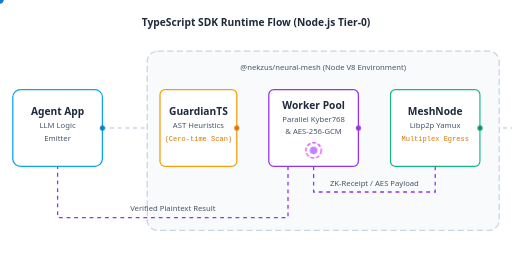
t = 0.00 s
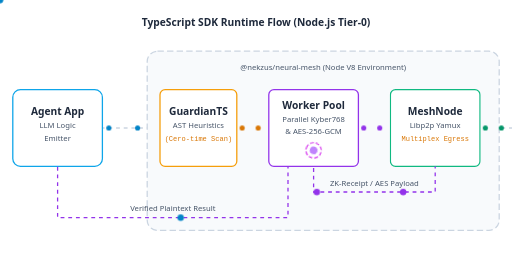
t = 1.67 s
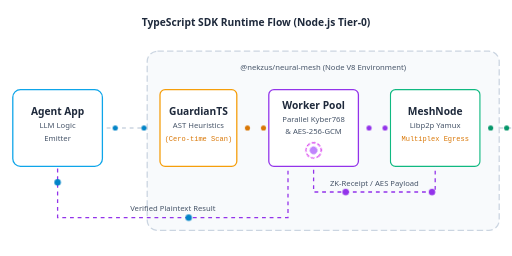
t = 3.33 s
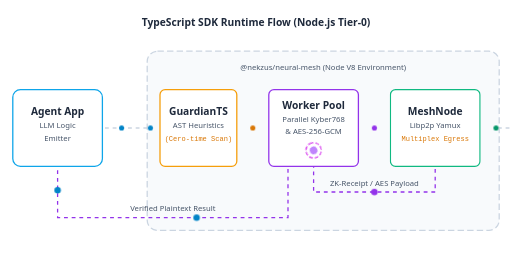
t = 5.00 s
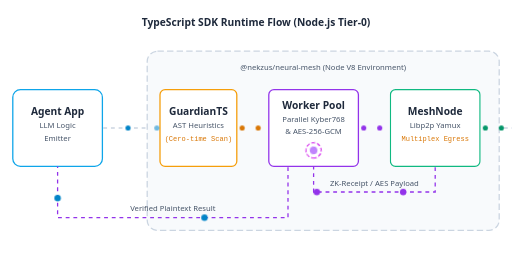
t = 6.67 s
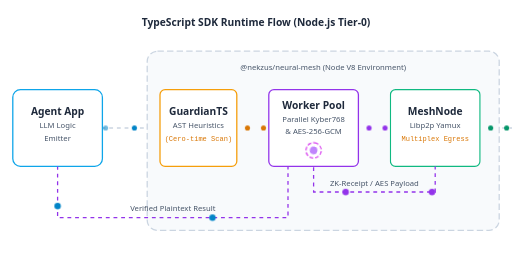
t = 8.33 s

The animated SVG that drew these frames (rendered in a browser with its animation timeline set to each time). Animation: 7 CSS @keyframes rules; frames cover the first 8.33 s, repeats indefinitely.

<svg viewBox="0 0 800 400" width="100%" height="auto" xmlns="http://www.w3.org/2000/svg">
    <defs>
        <!-- Dropshadow filter for glowing text/boxes (Removed for mobile performance 60fps) -->
    </defs>

    <style>
        .text-title-l {
            font-family: system-ui, sans-serif;
            font-weight: 700;
            font-size: 16px;
            fill: #1e293b;
        }

        .text-sub-l {
            font-family: system-ui, sans-serif;
            font-weight: 500;
            font-size: 12px;
            fill: #475569;
        }

        .text-tiny-l {
            font-family: monospace;
            font-size: 11px;
            fill: #d97706;
        }

        .conn-line-l {
            stroke: #cbd5e1;
            stroke-width: 2;
            stroke-dasharray: 6, 6;
            animation: dashAnimL 20s linear infinite;
        }

        .conn-line-rx-l {
            stroke: #9333ea;
            stroke-width: 2;
            stroke-dasharray: 6, 6;
            animation: dashAnimL 20s linear infinite;
        }

        @keyframes dashAnimL {
            to {
                stroke-dashoffset: -400;
            }
        }

        @keyframes move90-l {
            0% {
                transform: translateX(0px);
                opacity: 0;
            }

            10% {
                opacity: 1;
            }

            90% {
                opacity: 1;
            }

            100% {
                transform: translateX(90px);
                opacity: 0;
            }
        }

        @keyframes move50-l {
            0% {
                transform: translateX(0px);
                opacity: 0;
            }

            10% {
                opacity: 1;
            }

            90% {
                opacity: 1;
            }

            100% {
                transform: translateX(50px);
                opacity: 0;
            }
        }

        @keyframes moveReturn-l {
            0% {
                transform: translateX(0px);
                opacity: 0;
            }

            2% {
                opacity: 1;
            }

            98% {
                opacity: 1;
            }

            100% {
                transform: translateX(-590px);
                opacity: 0;
            }
        }

        @keyframes rxPath1-l {
            0% {
                transform: translate(680px, 260px);
                opacity: 0;
            }

            2% {
                opacity: 1;
            }

            14.8% {
                transform: translate(680px, 300px);
            }

            85.2% {
                transform: translate(490px, 300px);
            }

            98% {
                opacity: 1;
            }

            100% {
                transform: translate(490px, 260px);
                opacity: 0;
            }
        }

        @keyframes rxPath2-l {
            0% {
                transform: translate(450px, 260px);
                opacity: 0;
            }

            2% {
                opacity: 1;
            }

            15.4% {
                transform: translate(450px, 340px);
            }

            84.6% {
                transform: translate(90px, 340px);
            }

            98% {
                opacity: 1;
            }

            100% {
                transform: translate(90px, 260px);
                opacity: 0;
            }
        }

        .anim-90-1-l {
            animation: move90-l 1.5s linear infinite;
        }

        .anim-90-2-l {
            animation: move90-l 1.5s linear infinite 0.75s;
        }

        .anim-50-1-l {
            animation: move50-l 1s linear infinite;
        }

        .anim-50-2-l {
            animation: move50-l 1s linear infinite 0.5s;
        }

        .anim-ret-1-l {
            animation: moveReturn-l 3s linear infinite;
        }

        .anim-ret-2-l {
            animation: moveReturn-l 3s linear infinite 1.5s;
        }

        .anim-r1-1-l {
            animation: rxPath1-l 2s linear infinite;
        }

        .anim-r1-2-l {
            animation: rxPath1-l 2s linear infinite 1s;
        }

        .anim-r2-1-l {
            animation: rxPath2-l 3.5s linear infinite;
        }

        .anim-r2-2-l {
            animation: rxPath2-l 3.5s linear infinite 1.75s;
        }

        @keyframes spinGearL {
            100% {
                transform: rotate(360deg);
            }
        }

        .spin-l {
            transform-box: fill-box;
            transform-origin: center;
            animation: spinGearL 3s linear infinite;
        }
    </style>

    <!-- Title -->
    <text x="400" y="40" class="text-title-l" text-anchor="middle" font-size="20" fill="#0284c7">TypeScript SDK Runtime
        Flow (Node.js Tier-0)</text>

    <!-- Lines -->
    <line x1="160" y1="200" x2="250" y2="200" class="conn-line-l" />
    <line x1="370" y1="200" x2="420" y2="200" class="conn-line-l" />
    <line x1="560" y1="200" x2="610" y2="200" class="conn-line-l" />
    <line x1="750" y1="200" x2="800" y2="200" class="conn-line-l" />

    <!-- 1. Agent App -->
    <rect x="20" y="140" width="140" height="120" rx="12" fill="#ffffff" stroke="#0ea5e9" stroke-width="2" />
    <text x="90" y="180" class="text-title-l" text-anchor="middle">Agent App</text>
    <text x="90" y="200" class="text-sub-l" text-anchor="middle">LLM Logic</text>
    <text x="90" y="220" class="text-sub-l" text-anchor="middle">Emitter</text>

    <!-- 2. Node.js SDK Container -->
    <rect x="230" y="80" width="550" height="280" rx="16" fill="#f8fafc" stroke="#cbd5e1" stroke-width="2"
        stroke-dasharray="10 5" />
    <text x="505" y="110" class="text-sub-l" text-anchor="middle" fill="#64748b">@nekzus/neural-mesh (Node V8
        Environment)</text>

    <!-- 2A. GuardianTS -->
    <rect x="250" y="140" width="120" height="120" rx="8" fill="#ffffff" stroke="#f59e0b" stroke-width="2" />
    <text x="310" y="180" class="text-title-l" text-anchor="middle" fill="#d97706">GuardianTS</text>
    <text x="310" y="200" class="text-sub-l" text-anchor="middle">AST Heuristics</text>
    <text x="310" y="220" class="text-tiny-l" text-anchor="middle">(Cero-time Scan)</text>

    <!-- 2B. Worker Pool (Piscina) -->
    <rect x="420" y="140" width="140" height="120" rx="8" fill="#ffffff" stroke="#9333ea" stroke-width="2" />
    <text x="490" y="170" class="text-title-l" text-anchor="middle" fill="#7e22ce">Worker Pool</text>
    <text x="490" y="190" class="text-sub-l" text-anchor="middle">Parallel Kyber768</text>
    <text x="490" y="210" class="text-sub-l" text-anchor="middle">&amp; AES-256-GCM</text>
    <g transform="translate(490, 235)">
        <g class="spin-l">
            <circle cx="0" cy="0" r="12" fill="none" stroke="#d946ef" stroke-width="2" stroke-dasharray="6 3" />
            <circle cx="0" cy="0" r="6" fill="#c084fc" />
        </g>
    </g>

    <!-- 2C. MeshNode -->
    <rect x="610" y="140" width="140" height="120" rx="8" fill="#ffffff" stroke="#10b981" stroke-width="2" />
    <text x="680" y="180" class="text-title-l" text-anchor="middle" fill="#059669">MeshNode</text>
    <text x="680" y="200" class="text-sub-l" text-anchor="middle">Libp2p Yamux</text>
    <text x="680" y="220" class="text-tiny-l" text-anchor="middle" fill="#047857">Multiplex Egress</text>

    <!-- Particles -->
    <!-- Gap 1: Agent to Guardian -->
    <g transform="translate(160, 200)">
        <circle cx="0" cy="0" r="4" fill="#0284c7" class="anim-90-1-l" />
        <circle cx="0" cy="0" r="4" fill="#0284c7" class="anim-90-2-l" />
    </g>

    <!-- Gap 2: Guardian to Worker -->
    <g transform="translate(370, 200)">
        <circle cx="0" cy="0" r="4" fill="#d97706" class="anim-50-1-l" />
        <circle cx="0" cy="0" r="4" fill="#d97706" class="anim-50-2-l" />
    </g>

    <!-- Gap 3: Worker to MeshNode -->
    <g transform="translate(560, 200)">
        <circle cx="0" cy="0" r="4" fill="#9333ea" class="anim-50-1-l" />
        <circle cx="0" cy="0" r="4" fill="#9333ea" class="anim-50-2-l" />
    </g>

    <!-- Gap 4: MeshNode Ext -->
    <g transform="translate(750, 200)">
        <circle cx="0" cy="0" r="4" fill="#059669" class="anim-50-1-l" />
        <circle cx="0" cy="0" r="4" fill="#059669" class="anim-50-2-l" />
    </g>

    <!-- Return Flow 1: MeshNode -> Worker Pool -->
    <path d="M 680 260 L 680 300 L 490 300 L 490 260" fill="none" class="conn-line-rx-l" />
    <text x="585" y="290" class="text-sub-l" text-anchor="middle" fill="#7e22ce">ZK-Receipt / AES Payload</text>

    <!-- Return Particles 1 -->
    <circle cx="0" cy="0" r="5" fill="#9333ea" class="anim-r1-1-l" />
    <circle cx="0" cy="0" r="5" fill="#9333ea" class="anim-r1-2-l" />

    <!-- Return Flow 2: Worker Pool -> Agent App -->
    <path d="M 450 260 L 450 340 L 90 340 L 90 260" fill="none" class="conn-line-rx-l" />
    <text x="270" y="330" class="text-sub-l" text-anchor="middle" fill="#0284c7">Verified Plaintext Result</text>

    <!-- Return Particles 2 -->
    <circle cx="0" cy="0" r="5" fill="#0284c7" class="anim-r2-1-l" />
    <circle cx="0" cy="0" r="5" fill="#0284c7" class="anim-r2-2-l" />
</svg>
